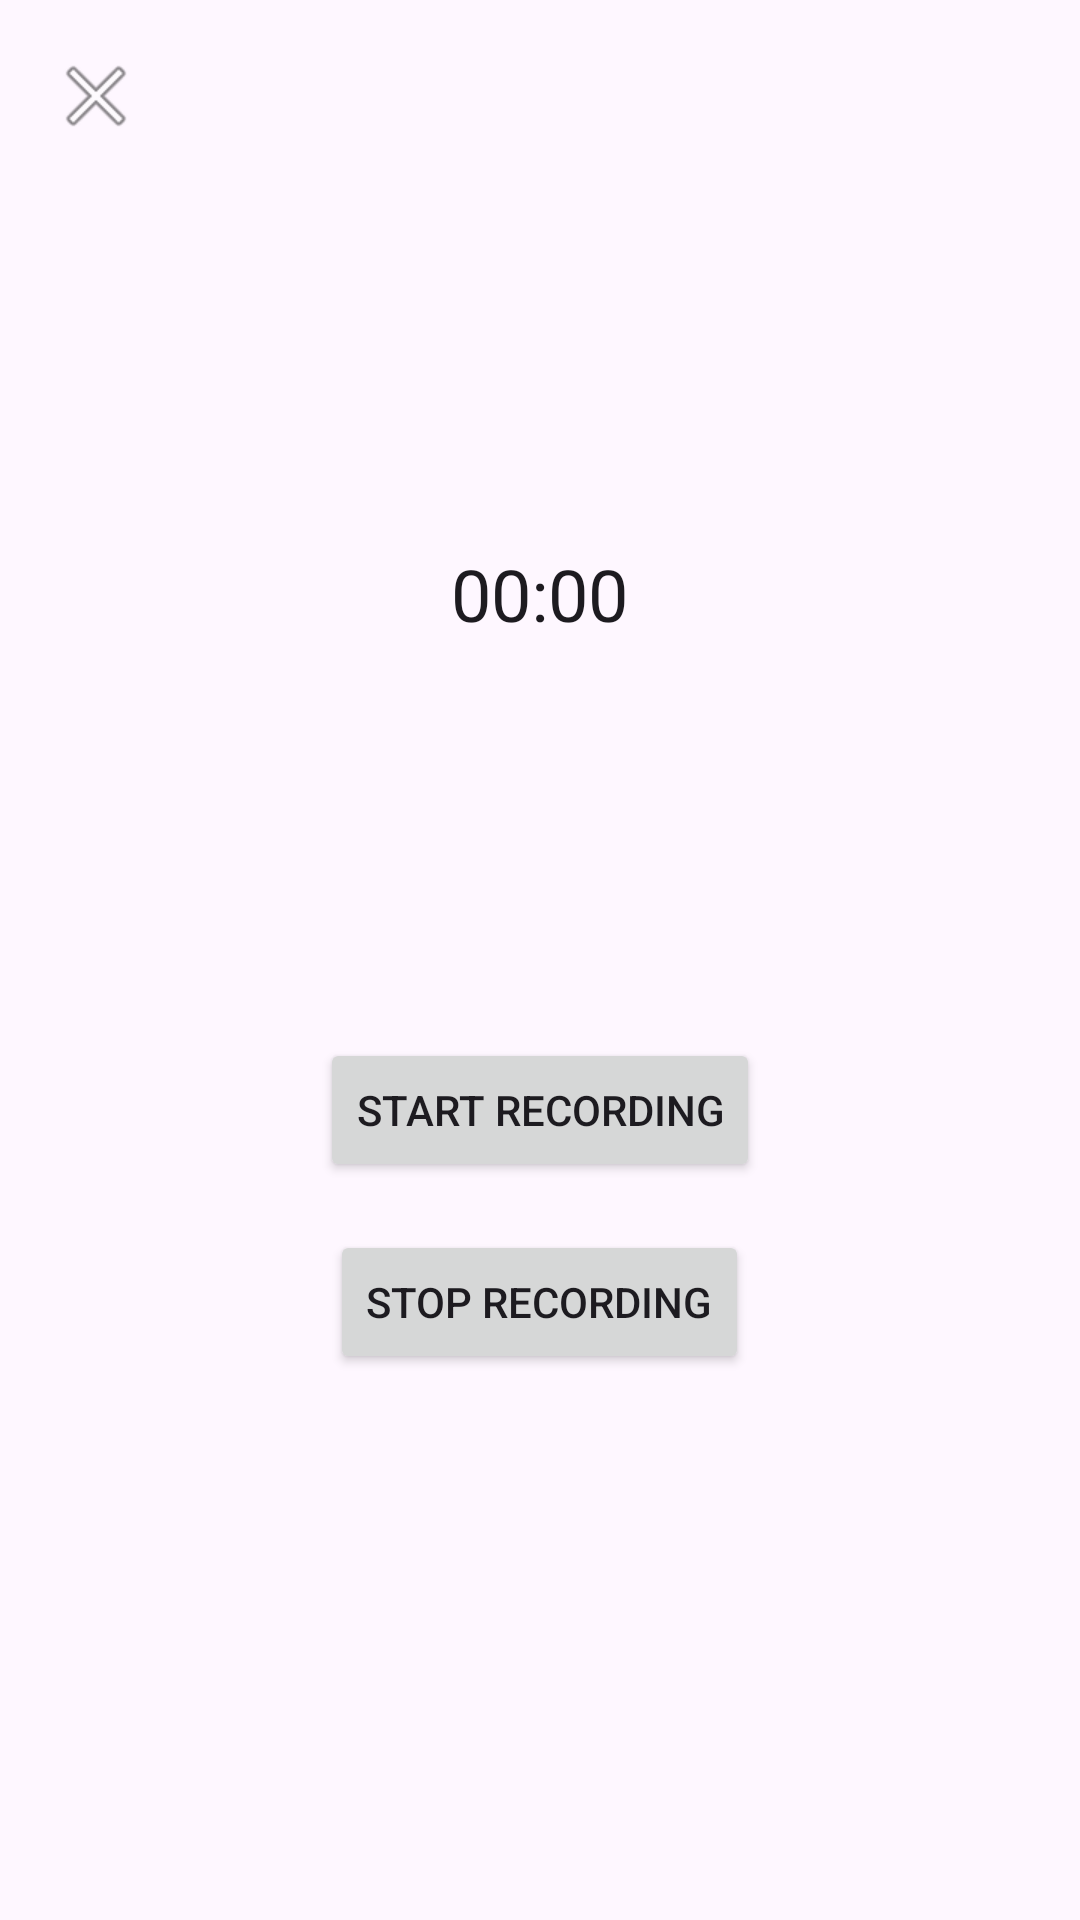

Here is an Android app screen rendered from its layout file. Give the layout XML and the strings, colors and styles it references.
<!-- AndroidManifest.xml: application theme Theme.SmartMinutes -->
<!-- res/layout/recording_bottom_sheet.xml -->
<?xml version="1.0" encoding="utf-8"?>
<RelativeLayout xmlns:android="http://schemas.android.com/apk/res/android"
    android:layout_width="match_parent"
    android:layout_height="wrap_content"
    android:padding="16dp">

    
    <ImageButton
        android:id="@+id/close_button"
        android:layout_width="wrap_content"
        android:layout_height="wrap_content"
        android:layout_alignParentStart="true"
        android:layout_alignParentTop="true"
        android:src="@android:drawable/ic_menu_close_clear_cancel"
        android:background="?attr/selectableItemBackgroundBorderless"
        android:contentDescription="Close"/>

    
    <LinearLayout
        android:layout_width="match_parent"
        android:layout_height="wrap_content"
        android:layout_centerInParent="true"
        android:orientation="vertical"
        android:gravity="center_horizontal">

        
        <Chronometer
            android:id="@+id/recording_timer"
            android:layout_width="wrap_content"
            android:layout_height="wrap_content"
            android:textSize="24sp"
            android:format="%s"/>

        <ImageView
            android:id="@+id/recording_visualizer"
            android:layout_width="match_parent"
            android:layout_height="100dp"
            android:layout_marginVertical="16dp"/>

        <Button
            android:id="@+id/start_recording_button"
            android:layout_width="wrap_content"
            android:layout_height="wrap_content"
            android:text="Start Recording"
            android:layout_marginBottom="16dp"/>

        <Button
            android:id="@+id/stop_recording_btn"
            android:layout_width="wrap_content"
            android:layout_height="wrap_content"
            android:text="Stop Recording"/>
    </LinearLayout>
</RelativeLayout>
<!-- resources referenced by this layout -->
<resources>
  <style name="Theme.SmartMinutes" parent="Base.Theme.SmartMinutes" />
  <style name="Base.Theme.SmartMinutes" parent="Theme.Material3.DayNight.NoActionBar">
          
          
      </style>
</resources>
